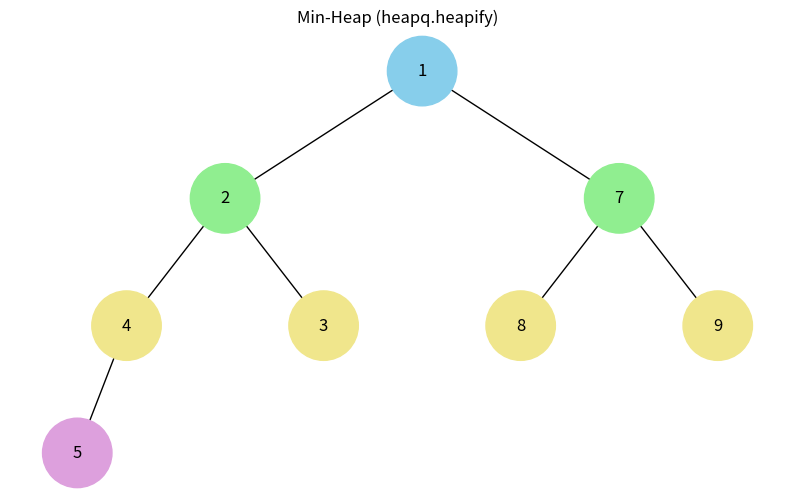
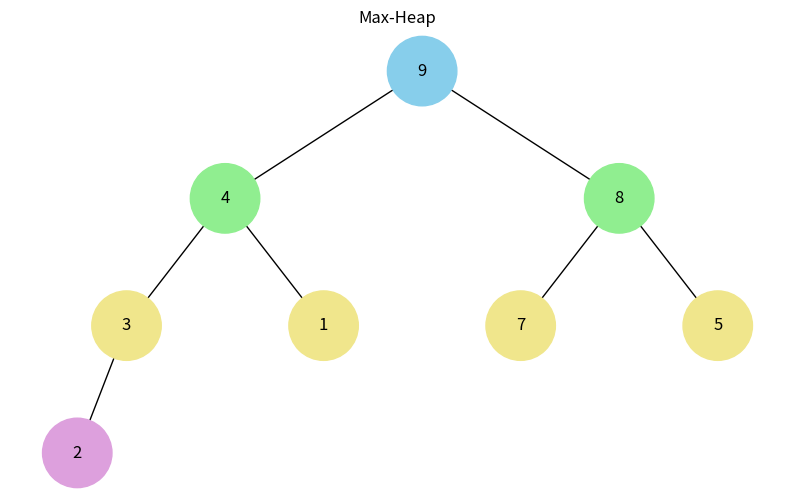

These figures' Python source, in order:
import uuid
import math
import networkx as nx
import matplotlib.pyplot as plt
import heapq


class Node:
    def __init__(self, key, color="skyblue"):
        self.left = None
        self.right = None
        self.val = key
        self.color = color
        self.id = str(uuid.uuid4())


def add_edges(graph, node, pos, x=0, y=0, layer=1):
    if node is not None:
        graph.add_node(node.id, color=node.color, label=node.val)

        if node.left:
            graph.add_edge(node.id, node.left.id)
            l = x - 1 / 2 ** layer
            pos[node.left.id] = (l, y - 1)
            add_edges(graph, node.left, pos, x=l, y=y - 1, layer=layer + 1)

        if node.right:
            graph.add_edge(node.id, node.right.id)
            r = x + 1 / 2 ** layer
            pos[node.right.id] = (r, y - 1)
            add_edges(graph, node.right, pos, x=r, y=y - 1, layer=layer + 1)

    return graph


def draw_tree(tree_root, title=None):
    if tree_root is None:
        print("Дерево порожнє.")
        return

    tree = nx.DiGraph()
    pos = {tree_root.id: (0, 0)}
    add_edges(tree, tree_root, pos)

    colors = [node[1]["color"] for node in tree.nodes(data=True)]
    labels = {node[0]: node[1]["label"] for node in tree.nodes(data=True)}

    plt.figure(figsize=(10, 6))
    if title:
        plt.title(title)
    nx.draw(tree, pos=pos, labels=labels, arrows=False, node_size=2500, node_color=colors)
    plt.show()


def heap_to_tree(heap_list):
    """
    Створює бінарне дерево з масиву купи:
    heap_list[0] — корінь
    heap_list[2*i+1] — лівий нащадок
    heap_list[2*i+2] — правий нащадок
    """
    if not heap_list:
        return None

    # Палітра для фарбування
    palette = ["skyblue", "lightgreen", "khaki", "plum", "lightsalmon", "lightgray"]

    nodes = []
    for i, value in enumerate(heap_list):
        level = int(math.log2(i + 1))         # рівень вузла в бінарному дереві
        color = palette[level % len(palette)]
        nodes.append(Node(value, color=color))

    for i in range(len(nodes)):
        left_i = 2 * i + 1
        right_i = 2 * i + 2
        if left_i < len(nodes):
            nodes[i].left = nodes[left_i]
        if right_i < len(nodes):
            nodes[i].right = nodes[right_i]

    return nodes[0]


def visualize_heap(heap_list, title="Binary Heap Visualization"):
    root = heap_to_tree(heap_list)
    draw_tree(root, title=title)


# ====== test =====
if __name__ == "__main__":
    data = [5, 3, 8, 4, 1, 7, 9, 2]
    heapq.heapify(data)       # робимо min-heap 
    print("Масив купи (після heapify):", data)

    visualize_heap(data, title="Min-Heap (heapq.heapify)")

    # Якщо хочеш max-heap через heapq:
    data2 = [5, 3, 8, 4, 1, 7, 9, 2]
    max_heap = [-x for x in data2]
    heapq.heapify(max_heap)
    # Для відображення значень інвертуємо назад:
    visualize_heap([-x for x in max_heap], title="Max-Heap")
